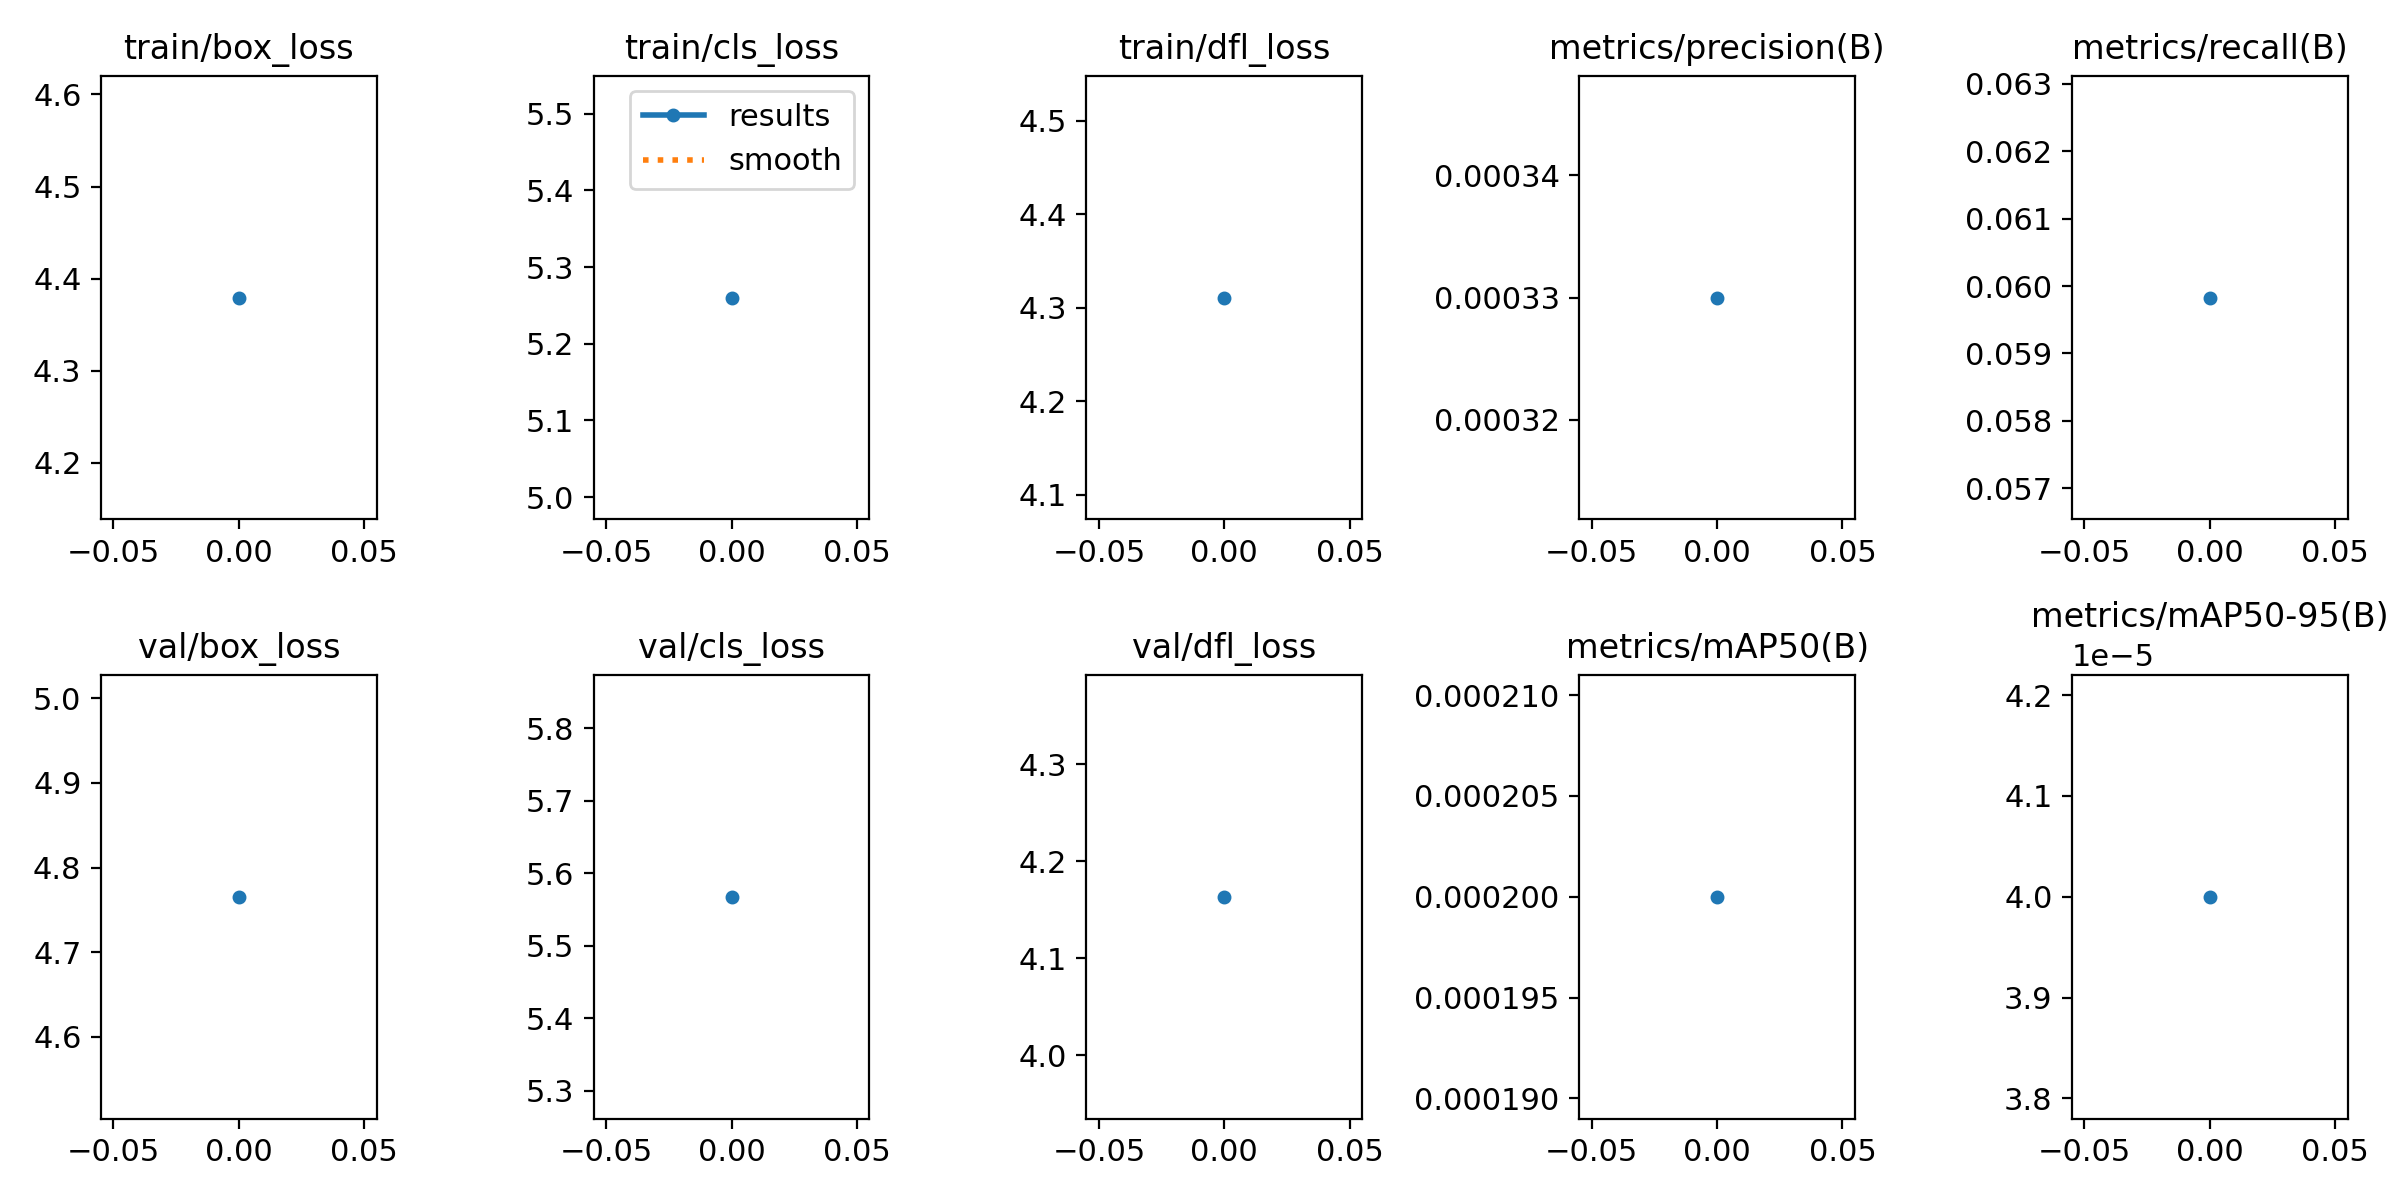

The table this chart was drawn from, first rows:
epoch, train/box_loss, train/cls_loss, train/dfl_loss, metrics/precision(B), metrics/recall(B), metrics/mAP50(B), metrics/mAP50-95(B), val/box_loss, val/cls_loss, val/dfl_loss, lr/pg0, lr/pg1, lr/pg2
0, 4.38, 5.26, 4.311, 0.00033, 0.05983, 0.0002, 4e-05, 4.766, 5.568, 4.163, 0.00054, 0.00054, 0.00054
